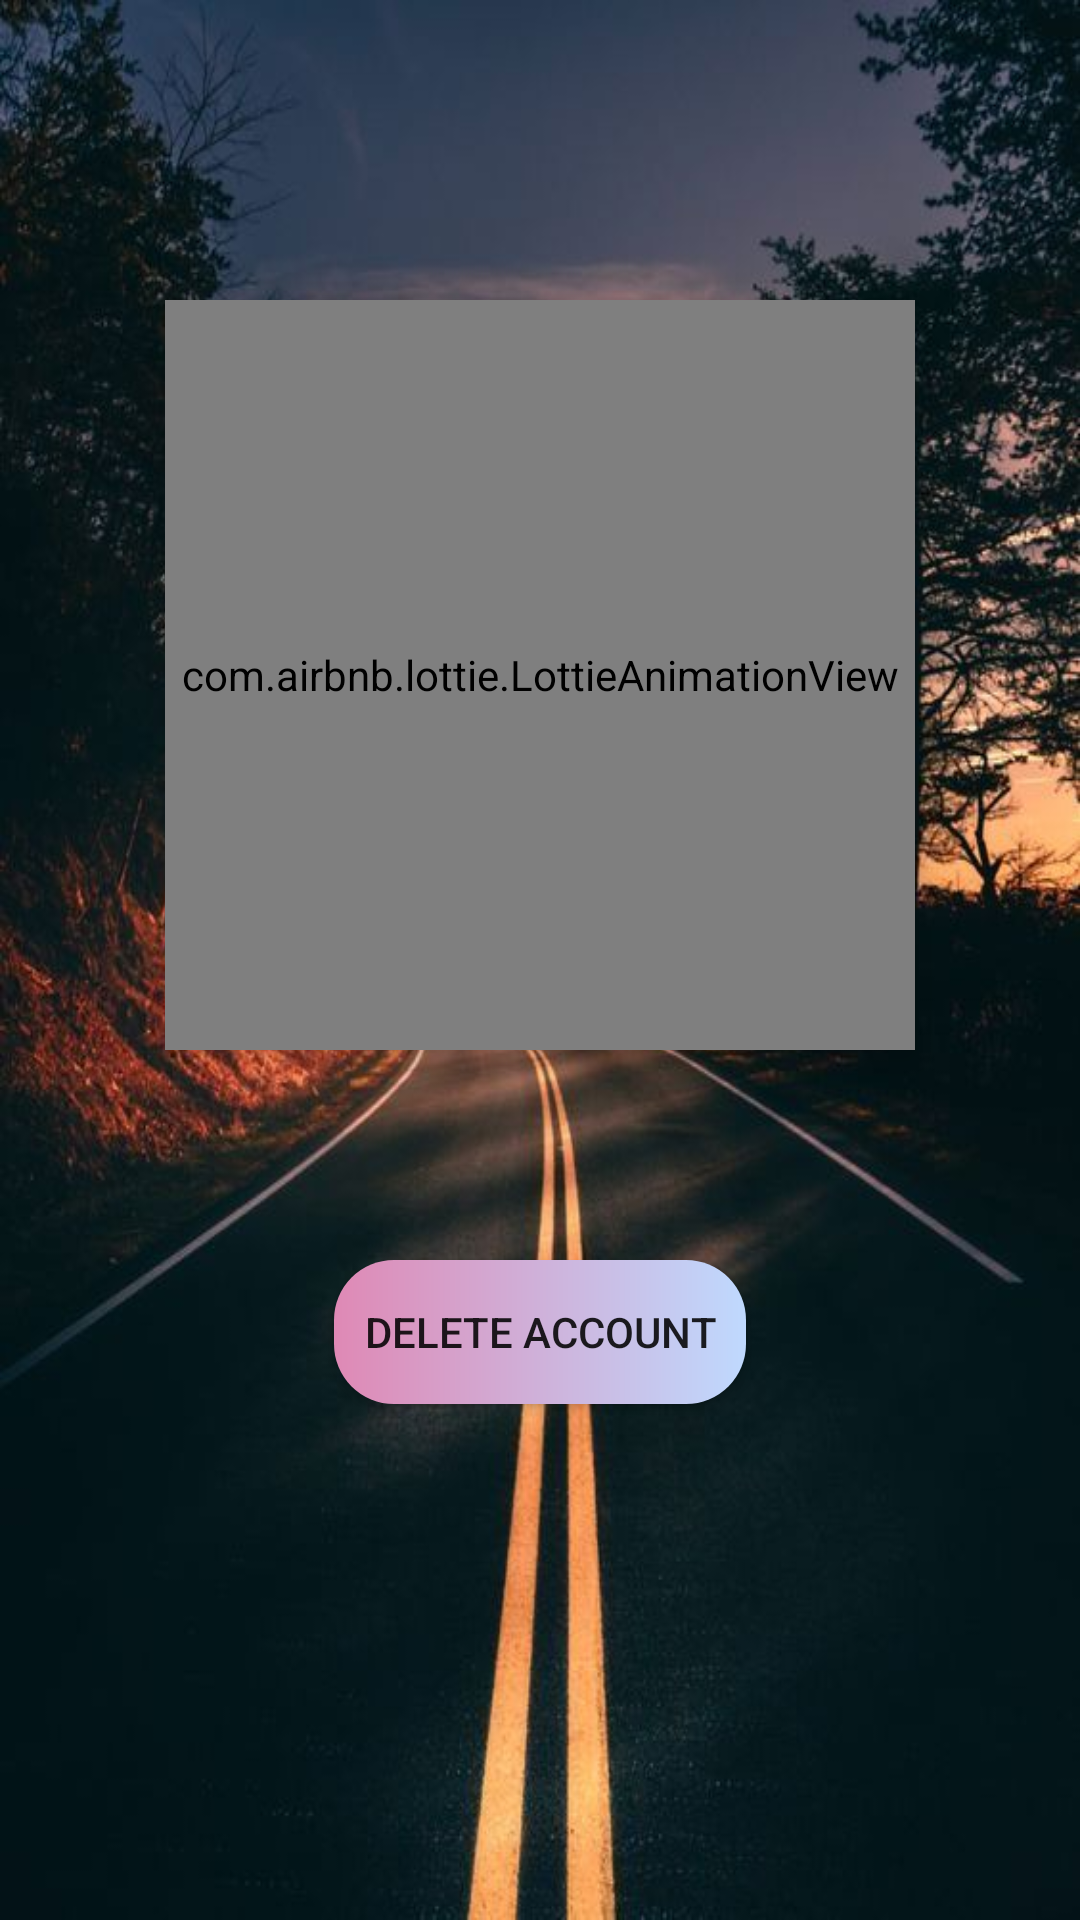

Produce the Android XML layout that renders to this screen, including the resource entries it uses.
<!-- AndroidManifest.xml: application theme Theme.CarPoolingApp -->
<!-- res/layout/fragment_view_profile.xml -->
<?xml version="1.0" encoding="utf-8"?>
<RelativeLayout xmlns:android="http://schemas.android.com/apk/res/android"
    xmlns:tools="http://schemas.android.com/tools"
    android:layout_width="match_parent"
    android:layout_height="match_parent"
    xmlns:app="http://schemas.android.com/apk/res-auto"
    tools:context=".CarListFragment"
    android:background="@drawable/deletebg">

    <com.airbnb.lottie.LottieAnimationView
        android:id="@+id/goodbye"
        android:layout_width="250dp"
        android:layout_height="250dp"
        android:elevation="6dp"
        android:layout_centerHorizontal="true"
        android:layout_marginTop="100dp"
        app:lottie_autoPlay="true"
        app:lottie_rawRes="@raw/seeyou"/>

    <androidx.appcompat.widget.AppCompatButton
        android:id="@+id/deletebtn"
        android:layout_width="wrap_content"
        android:layout_height="wrap_content"
        android:layout_centerHorizontal="true"
        android:layout_marginTop="420dp"
        android:padding="10dp"
        android:background="@drawable/btn_bg"
        android:text="Delete Account"/>

</RelativeLayout>
<!-- resources referenced by this layout -->
<resources>
  <!-- drawable btn_bg (drawable) -->
  <?xml version="1.0" encoding="utf-8"?>
  <shape xmlns:android="http://schemas.android.com/apk/res/android">
  
      <gradient
          android:startColor="#DF89B5"
          android:endColor="#BFD9FE"/>
  
      <corners
          android:radius="20dp"/>
  </shape>
  <!-- drawable deletebg: jpg bitmap (drawable-v24, 75106 bytes) -->
  <style name="Theme.CarPoolingApp" parent="Theme.MaterialComponents.DayNight.NoActionBar">
          
          <item name="colorPrimary">@color/purple_500</item>
          <item name="colorPrimaryVariant">@color/purple_700</item>
          <item name="colorOnPrimary">@color/white</item>
          
          <item name="colorSecondary">@color/teal_200</item>
          <item name="colorSecondaryVariant">@color/teal_700</item>
          <item name="colorOnSecondary">@color/black</item>
          
          <item name="android:statusBarColor">?attr/colorPrimaryVariant</item>
          
      </style>
  <!-- not gathered from this repository: default colours our renderer supplied (Android Studio template values) -->
  <color name="purple_500">#FF6200EE</color>
  <color name="purple_700">#FF3700B3</color>
  <color name="teal_200">#FF03DAC5</color>
  <color name="teal_700">#FF018786</color>
  <color name="black">#FF000000</color>
  <color name="white">#FFFFFFFF</color>
</resources>
